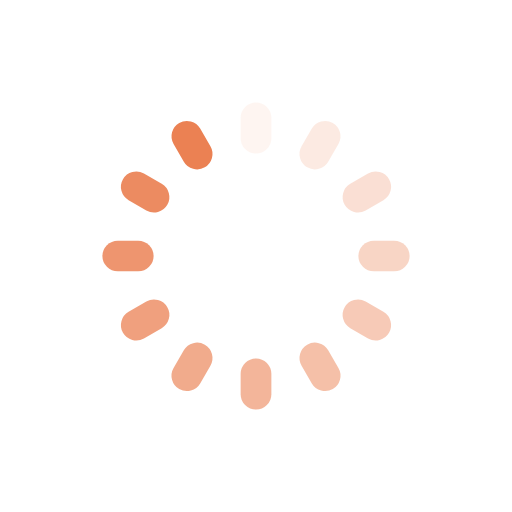
t = 0.00 s
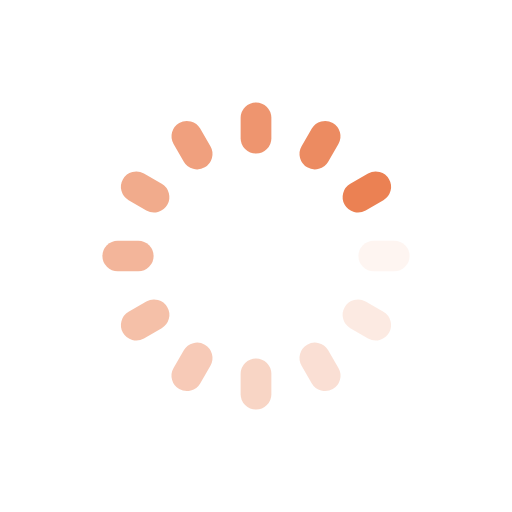
t = 0.25 s
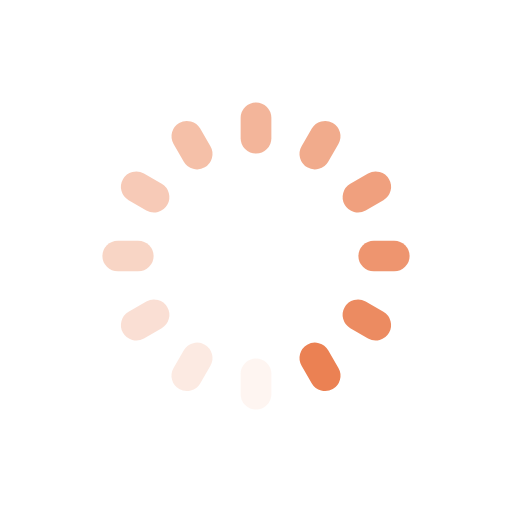
t = 0.50 s
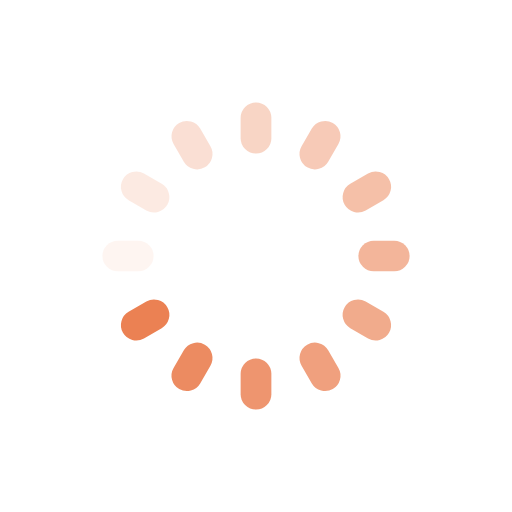
t = 0.75 s

The animated SVG that drew these frames (rendered in a browser with its animation timeline set to each time). Animation: 12 SMIL elements (animate=12); one cycle of 1.00 s, repeats indefinitely.

<?xml version="1.0" encoding="utf-8"?>
<svg xmlns="http://www.w3.org/2000/svg" xmlns:xlink="http://www.w3.org/1999/xlink" style="margin: auto; background: rgba(0, 0, 0, 0) none repeat scroll 0% 0%; display: block; shape-rendering: auto;" width="125px" height="125px" viewBox="0 0 100 100" preserveAspectRatio="xMidYMid">
<g transform="rotate(0 50 50)">
  <rect x="47" y="20" rx="3" ry="3" width="6" height="10" fill="#eb8153">
    <animate attributeName="opacity" values="1;0" keyTimes="0;1" dur="1s" begin="-0.9166666666666666s" repeatCount="indefinite"></animate>
  </rect>
</g><g transform="rotate(30 50 50)">
  <rect x="47" y="20" rx="3" ry="3" width="6" height="10" fill="#eb8153">
    <animate attributeName="opacity" values="1;0" keyTimes="0;1" dur="1s" begin="-0.8333333333333334s" repeatCount="indefinite"></animate>
  </rect>
</g><g transform="rotate(60 50 50)">
  <rect x="47" y="20" rx="3" ry="3" width="6" height="10" fill="#eb8153">
    <animate attributeName="opacity" values="1;0" keyTimes="0;1" dur="1s" begin="-0.75s" repeatCount="indefinite"></animate>
  </rect>
</g><g transform="rotate(90 50 50)">
  <rect x="47" y="20" rx="3" ry="3" width="6" height="10" fill="#eb8153">
    <animate attributeName="opacity" values="1;0" keyTimes="0;1" dur="1s" begin="-0.6666666666666666s" repeatCount="indefinite"></animate>
  </rect>
</g><g transform="rotate(120 50 50)">
  <rect x="47" y="20" rx="3" ry="3" width="6" height="10" fill="#eb8153">
    <animate attributeName="opacity" values="1;0" keyTimes="0;1" dur="1s" begin="-0.5833333333333334s" repeatCount="indefinite"></animate>
  </rect>
</g><g transform="rotate(150 50 50)">
  <rect x="47" y="20" rx="3" ry="3" width="6" height="10" fill="#eb8153">
    <animate attributeName="opacity" values="1;0" keyTimes="0;1" dur="1s" begin="-0.5s" repeatCount="indefinite"></animate>
  </rect>
</g><g transform="rotate(180 50 50)">
  <rect x="47" y="20" rx="3" ry="3" width="6" height="10" fill="#eb8153">
    <animate attributeName="opacity" values="1;0" keyTimes="0;1" dur="1s" begin="-0.4166666666666667s" repeatCount="indefinite"></animate>
  </rect>
</g><g transform="rotate(210 50 50)">
  <rect x="47" y="20" rx="3" ry="3" width="6" height="10" fill="#eb8153">
    <animate attributeName="opacity" values="1;0" keyTimes="0;1" dur="1s" begin="-0.3333333333333333s" repeatCount="indefinite"></animate>
  </rect>
</g><g transform="rotate(240 50 50)">
  <rect x="47" y="20" rx="3" ry="3" width="6" height="10" fill="#eb8153">
    <animate attributeName="opacity" values="1;0" keyTimes="0;1" dur="1s" begin="-0.25s" repeatCount="indefinite"></animate>
  </rect>
</g><g transform="rotate(270 50 50)">
  <rect x="47" y="20" rx="3" ry="3" width="6" height="10" fill="#eb8153">
    <animate attributeName="opacity" values="1;0" keyTimes="0;1" dur="1s" begin="-0.16666666666666666s" repeatCount="indefinite"></animate>
  </rect>
</g><g transform="rotate(300 50 50)">
  <rect x="47" y="20" rx="3" ry="3" width="6" height="10" fill="#eb8153">
    <animate attributeName="opacity" values="1;0" keyTimes="0;1" dur="1s" begin="-0.08333333333333333s" repeatCount="indefinite"></animate>
  </rect>
</g><g transform="rotate(330 50 50)">
  <rect x="47" y="20" rx="3" ry="3" width="6" height="10" fill="#eb8153">
    <animate attributeName="opacity" values="1;0" keyTimes="0;1" dur="1s" begin="0s" repeatCount="indefinite"></animate>
  </rect>
</g>
<!-- [ldio] generated by https://loading.io/ --></svg>
